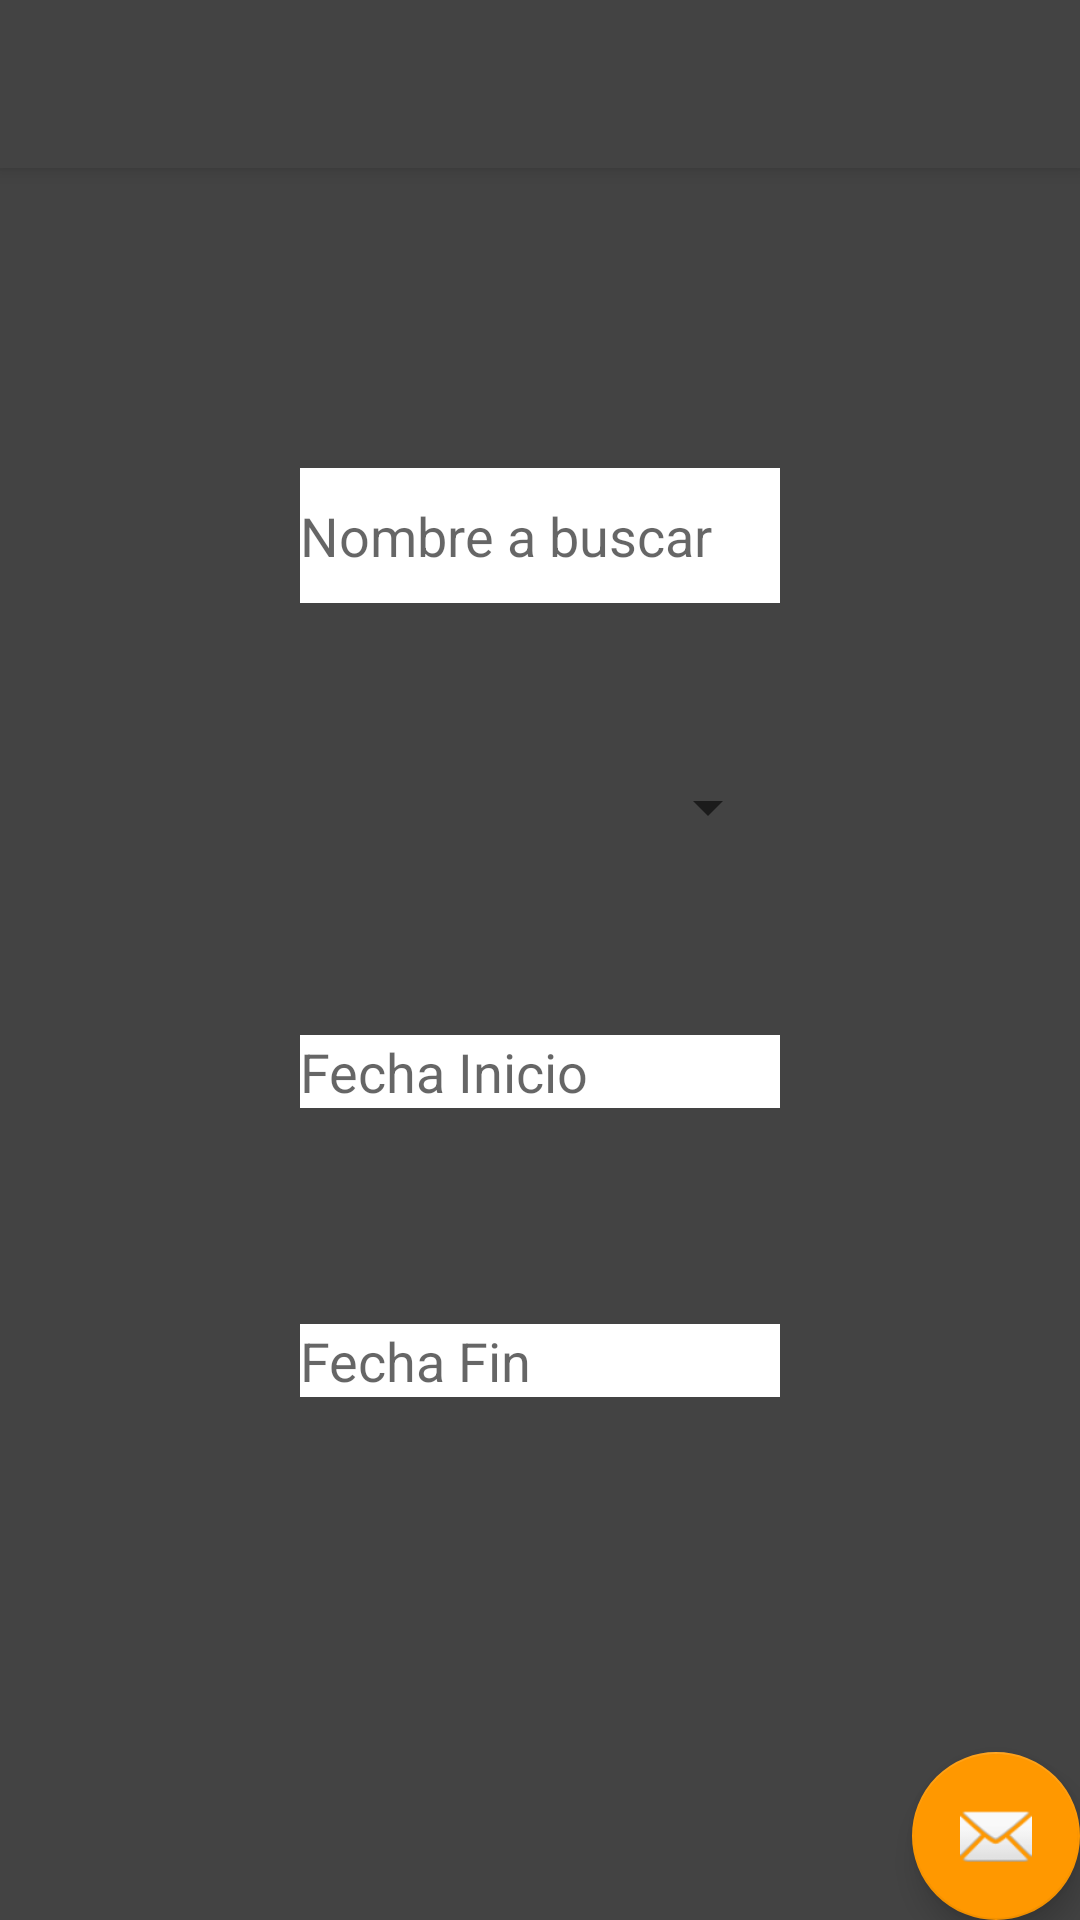

Write the Android layout XML for this screen, with the resource values it uses.
<!-- AndroidManifest.xml: application theme AppTheme -->
<!-- res/layout/activity_buscar.xml -->
<?xml version="1.0" encoding="utf-8"?>
<androidx.coordinatorlayout.widget.CoordinatorLayout xmlns:android="http://schemas.android.com/apk/res/android"
    xmlns:app="http://schemas.android.com/apk/res-auto"
    xmlns:tools="http://schemas.android.com/tools"
    android:layout_width="match_parent"
    android:layout_height="match_parent"
    tools:context=".views.BuscarActivity">

    <com.google.android.material.appbar.AppBarLayout
        android:layout_width="match_parent"
        android:layout_height="wrap_content"
        android:theme="@style/AppTheme.AppBarOverlay">

        <androidx.appcompat.widget.Toolbar
            android:id="@+id/toolbar"
            android:layout_width="match_parent"
            android:layout_height="?attr/actionBarSize"
            android:background="?attr/colorPrimary"
            app:popupTheme="@style/AppTheme.PopupOverlay" />

    </com.google.android.material.appbar.AppBarLayout>

    <include layout="@layout/content_buscar" />

    <com.google.android.material.floatingactionbutton.FloatingActionButton
        android:id="@+id/fab"
        android:layout_width="wrap_content"
        android:layout_height="wrap_content"
        android:layout_gravity="bottom|end"
        android:layout_margin="@dimen/fab_margin"
        app:srcCompat="@android:drawable/ic_dialog_email" />

</androidx.coordinatorlayout.widget.CoordinatorLayout>
<!-- res/layout/content_buscar.xml (included above) -->
<?xml version="1.0" encoding="utf-8"?>
<androidx.constraintlayout.widget.ConstraintLayout xmlns:android="http://schemas.android.com/apk/res/android"
    xmlns:app="http://schemas.android.com/apk/res-auto"
    xmlns:tools="http://schemas.android.com/tools"
    android:layout_width="match_parent"
    android:layout_height="match_parent"
    app:layout_behavior="@string/appbar_scrolling_view_behavior"
    tools:context=".views.BuscarActivity"
    android:background="@color/colorPrimary"
    tools:showIn="@layout/activity_buscar">

    <AutoCompleteTextView
        android:id="@+id/autoCompleteTextView"
        android:layout_width="0dp"
        android:layout_height="45dp"
        android:layout_marginStart="100dp"
        android:layout_marginLeft="100dp"
        android:layout_marginTop="100dp"
        android:layout_marginEnd="100dp"
        android:layout_marginRight="100dp"
        android:background="#FFFF"
        android:hint="Nombre a buscar"
        app:layout_constraintEnd_toEndOf="parent"
        app:layout_constraintHorizontal_bias="1.0"
        app:layout_constraintStart_toStartOf="parent"
        app:layout_constraintTop_toTopOf="parent" />

    <EditText
        android:id="@+id/editTextDateInicio"
        android:layout_width="0dp"
        android:layout_height="wrap_content"
        android:layout_marginStart="100dp"
        android:layout_marginLeft="100dp"
        android:layout_marginTop="64dp"
        android:layout_marginEnd="100dp"
        android:background="#FFFF"
        android:layout_marginRight="100dp"
        android:ems="10"
        android:hint="Fecha Inicio"
        android:inputType="date"
        app:layout_constraintEnd_toEndOf="parent"
        app:layout_constraintHorizontal_bias="0.497"
        app:layout_constraintStart_toStartOf="parent"
        app:layout_constraintTop_toBottomOf="@+id/spinner2" />

    <Spinner
        android:id="@+id/spinner2"
        android:layout_width="0dp"
        android:layout_height="24dp"
        android:layout_marginStart="100dp"

        android:layout_marginLeft="100dp"
        android:layout_marginTop="56dp"
        android:layout_marginEnd="100dp"
        android:layout_marginRight="100dp"
        app:layout_constraintEnd_toEndOf="parent"
        app:layout_constraintHorizontal_bias="0.424"
        app:layout_constraintStart_toStartOf="parent"
        android:entries="@array/raza_arrays"
        app:layout_constraintTop_toBottomOf="@+id/autoCompleteTextView" />

    <EditText
        android:id="@+id/editTextDateFin"
        android:layout_width="0dp"
        android:layout_height="wrap_content"
        android:layout_marginStart="100dp"
        android:layout_marginLeft="100dp"
        android:layout_marginTop="72dp"
        android:layout_marginEnd="100dp"
        android:layout_marginRight="100dp"
        android:ems="10"
        android:background="#FFFF"
        android:hint="Fecha Fin"
        android:inputType="date"
        app:layout_constraintEnd_toEndOf="parent"
        app:layout_constraintHorizontal_bias="0.497"
        app:layout_constraintStart_toStartOf="parent"
        app:layout_constraintTop_toBottomOf="@+id/editTextDateInicio" />

</androidx.constraintlayout.widget.ConstraintLayout>
<!-- resources referenced by this layout -->
<resources>
  <color name="colorPrimary">#434343</color>
  <style name="AppTheme.AppBarOverlay" parent="ThemeOverlay.AppCompat.Dark.ActionBar" />
  <style name="AppTheme.PopupOverlay" parent="ThemeOverlay.AppCompat.Light" />
  <style name="AppTheme" parent="Theme.AppCompat.Light.DarkActionBar">
          
          <item name="colorPrimary">@color/colorPrimary</item>
          <item name="colorPrimaryDark">@color/colorSecundary</item>
          <item name="colorAccent">@color/colorAccent</item>
      </style>
  <color name="colorSecundary">#999999</color>
  <color name="colorAccent">#FF9800</color>
</resources>
